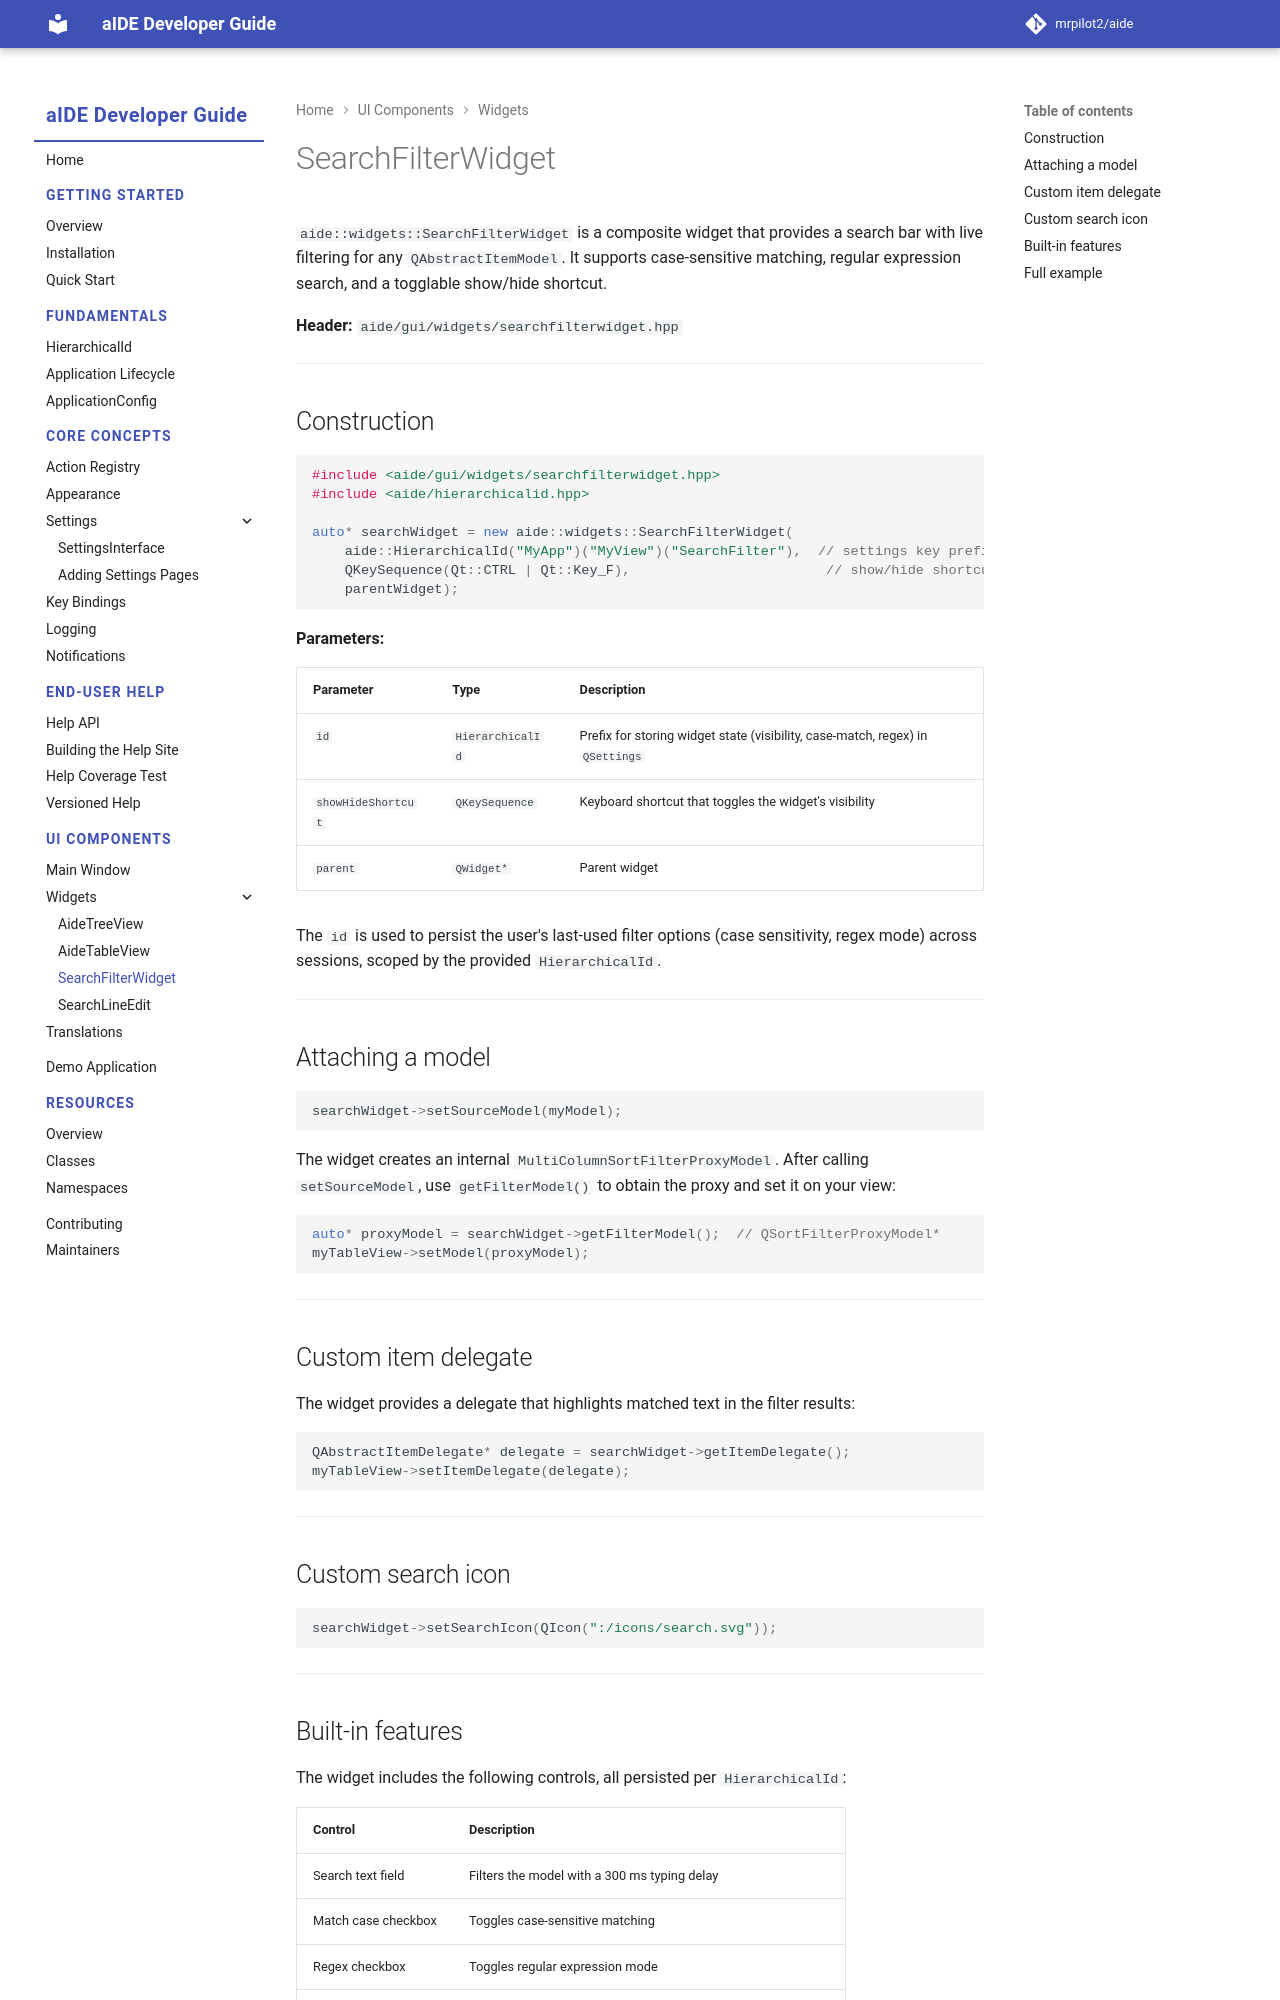

repository: mrpilot2/aide · page: dev/ui/widgets/search-filter-widget/index.html · generator: mkdocs

# SearchFilterWidget

`aide::widgets::SearchFilterWidget` is a composite widget that provides a search bar with live filtering for any `QAbstractItemModel`. It supports case-sensitive matching, regular expression search, and a togglable show/hide shortcut.

**Header:** `aide/gui/widgets/searchfilterwidget.hpp`

---

## Construction

```cpp
#include <aide/gui/widgets/searchfilterwidget.hpp>
#include <aide/hierarchicalid.hpp>

auto* searchWidget = new aide::widgets::SearchFilterWidget(
    aide::HierarchicalId("MyApp")("MyView")("SearchFilter"),  // settings key prefix
    QKeySequence(Qt::CTRL | Qt::Key_F),                        // show/hide shortcut
    parentWidget);
```

**Parameters:**

| Parameter | Type | Description |
|---|---|---|
| `id` | `HierarchicalId` | Prefix for storing widget state (visibility, case-match, regex) in `QSettings` |
| `showHideShortcut` | `QKeySequence` | Keyboard shortcut that toggles the widget's visibility |
| `parent` | `QWidget*` | Parent widget |

The `id` is used to persist the user's last-used filter options (case sensitivity, regex mode) across sessions, scoped by the provided `HierarchicalId`.

---

## Attaching a model

```cpp
searchWidget->setSourceModel(myModel);
```

The widget creates an internal `MultiColumnSortFilterProxyModel`. After calling `setSourceModel`, use `getFilterModel()` to obtain the proxy and set it on your view:

```cpp
auto* proxyModel = searchWidget->getFilterModel();  // QSortFilterProxyModel*
myTableView->setModel(proxyModel);
```

---

## Custom item delegate

The widget provides a delegate that highlights matched text in the filter results:

```cpp
QAbstractItemDelegate* delegate = searchWidget->getItemDelegate();
myTableView->setItemDelegate(delegate);
```

---

## Custom search icon

```cpp
searchWidget->setSearchIcon(QIcon(":/icons/search.svg"));
```

---
